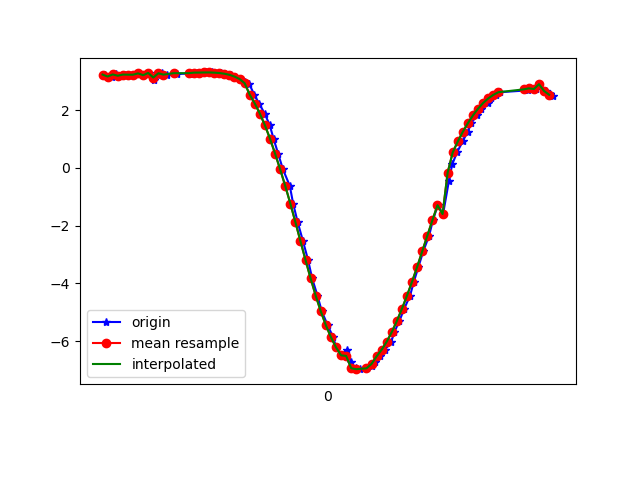

Source data for this figure (header and first rows):
1618804045468, 1499729322531009, 3.2317796, -9.251672, -0.04664702
1618804045497, 1499729341761779, 3.164, -9.275, -0.06077
1618804045513, 1499729360992549, 3.237, -9.249, -0.1624
1618804045527, 1499729380223319, 3.192, -9.265, -0.1224
1618804045550, 1499729399454089, 3.232, -9.247, -0.2846
1618804045563, 1499729418684859, 3.228, -9.251, -0.1957
1618804045582, 1499729438054798, 3.226, -9.245, -0.3975
1618804045601, 1499729457285568, 3.274, -9.232, -0.3012
1618804045620, 1499729476516338, 3.21, -9.248, -0.4515
1618804045644, 1499729495747108, 3.288, -9.22, -0.4629
1618804045662, 1499729514977878, 3.056, -9.3, 0.447
1618804045677, 1499729534208648, 3.202, -9.259, -0.2556
1618804045696, 1499729553439418, 3.277, -9.221, -0.5188
1618804045715, 1499729572670188, 3.23, -9.228, -0.6746
1618804045740, 1499729591900958, 3.303, -9.201, -0.6837
1618804045753, 1499729611131728, 3.256, -9.222, -0.63
1618804045803, 1499729630362498, 3.265, -9.203, -0.825
1618804045805, 1499729649593268, 3.296, -9.196, -0.777
1618804045822, 1499729668824038, 3.298, -9.197, -0.7608
1618804045831, 1499729688054808, 3.3, -9.191, -0.8214
1618804045848, 1499729707285578, 3.301, -9.185, -0.8795
1618804045868, 1499729726516348, 3.304, -9.176, -0.9587
1618804045891, 1499729745747118, 3.306, -9.165, -1.058
1618804045905, 1499729764977888, 3.299, -9.157, -1.145
1618804045925, 1499729784208658, 3.286, -9.154, -1.204
1618804045943, 1499729803439428, 3.261, -9.159, -1.233
1618804045968, 1499729822670198, 3.223, -9.169, -1.26
1618804045981, 1499729841900968, 3.163, -9.185, -1.292
1618804046000, 1499729861131738, 3.077, -9.212, -1.306
1618804046020, 1499729880362508, 2.959, -9.255, -1.276
1618804046038, 1499729899593278, 2.906, -9.319, -0.8691
1618804046058, 1499729918824048, 2.535, -9.409, -1.037
1618804046077, 1499729938054818, 2.229, -9.497, -0.9325
1618804046099, 1499729957285588, 1.879, -9.576, -0.9042
1618804046119, 1499729976516358, 1.474, -9.643, -0.9408
1618804046134, 1499729995747128, 1.009, -9.698, -0.9835
1618804046152, 1499730014977898, 0.493, -9.74, -0.9683
1618804046171, 1499730034208668, -0.0527, -9.758, -0.902
1618804046198, 1499730053439438, -0.6241, -9.744, -0.8414
1618804046211, 1499730072670208, -1.234, -9.687, -0.8212
1618804046229, 1499730091900978, -1.88, -9.581, -0.8437
1618804046250, 1499730111131748, -2.54, -9.423, -0.8876
1618804046270, 1499730130362518, -3.194, -9.218, -0.9283
1618804046286, 1499730149593288, -3.828, -8.97, -0.9615
1618804046307, 1499730168824058, -4.426, -8.689, -0.9764
1618804046324, 1499730188054828, -4.968, -8.391, -0.978
1618804046347, 1499730207285598, -5.448, -8.087, -0.9815
1618804046369, 1499730226516368, -5.865, -7.789, -0.9834
1618804046381, 1499730245747138, -6.216, -7.513, -0.9769
1618804046400, 1499730264977908, -6.493, -7.278, -0.9499
1618804046423, 1499730284208678, -6.298, -7.284, -1.819
1618804046439, 1499730303439448, -6.73, -7.022, -1.199
1618804046457, 1499730322670218, -6.942, -6.884, -0.6797
1618804046476, 1499730341900988, -6.973, -6.864, -0.5568
1618804046501, 1499730361131758, -6.944, -6.901, -0.4319
1618804046520, 1499730380362528, -6.861, -6.991, -0.3159
1618804046534, 1499730399593298, -6.721, -7.129, -0.2125
1618804046552, 1499730418824068, -6.531, -7.306, -0.1146
1618804046573, 1499730438054838, -6.299, -7.508, 0.01007
1618804046598, 1499730457285608, -6.019, -7.732, 0.1667
1618804046610, 1499730476516378, -5.686, -7.975, 0.3249
... 33 more rows
